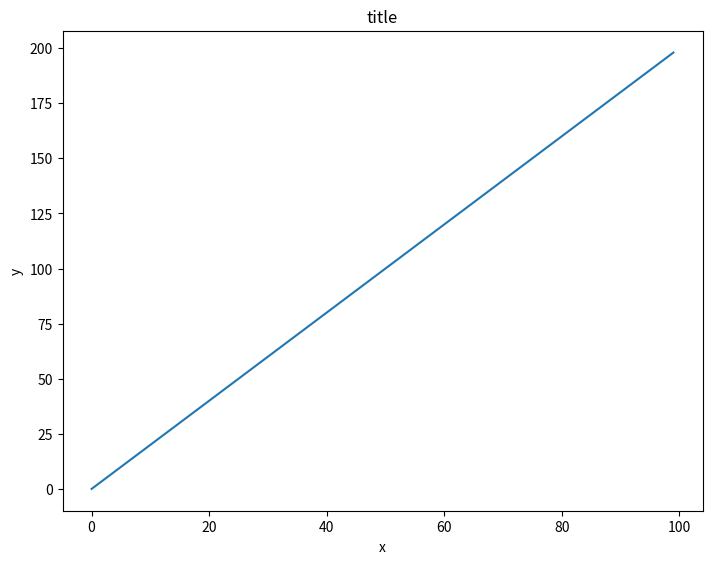
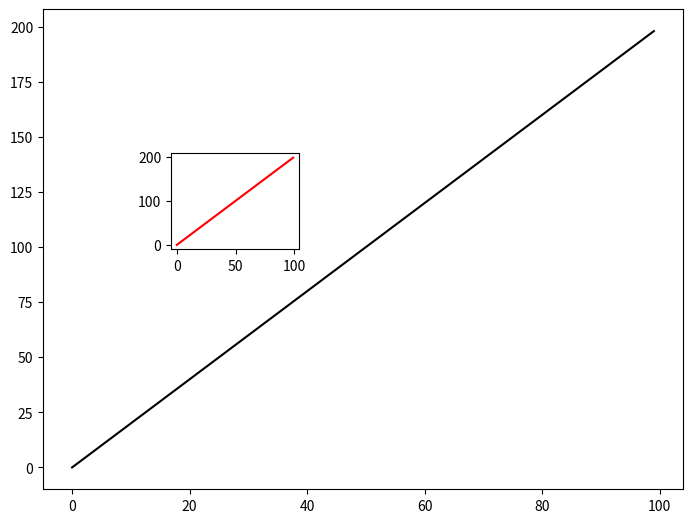
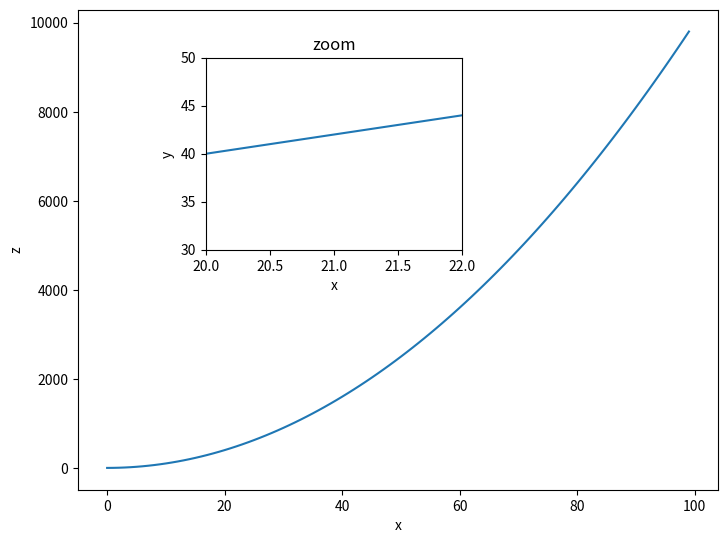
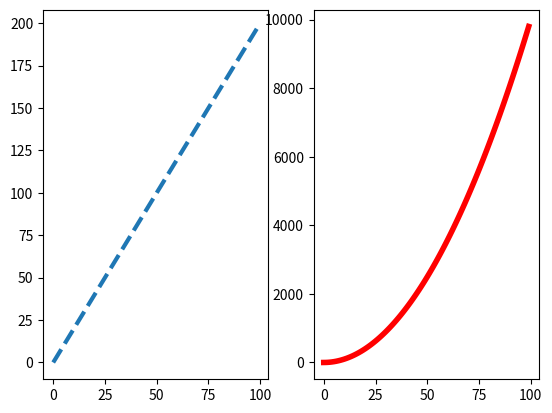
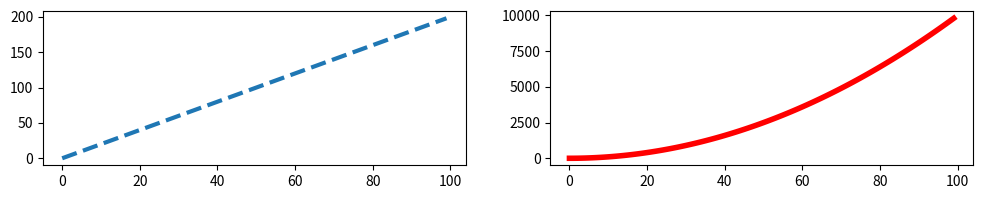
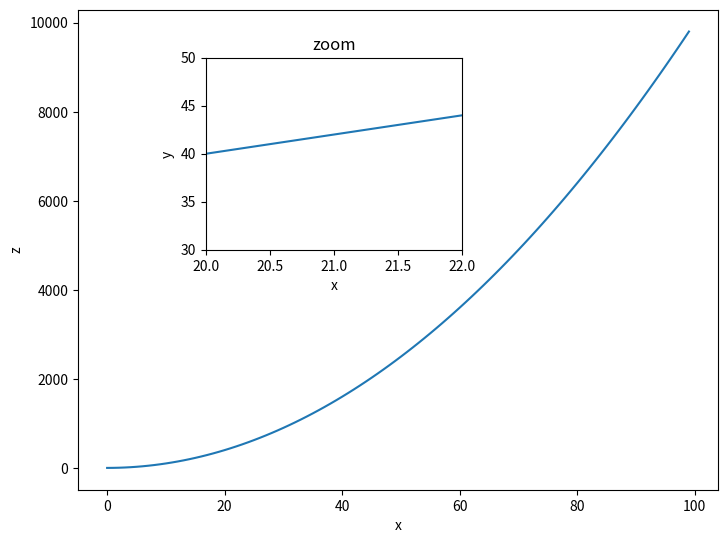

Reproduce these figures in Python, in order.
#!/usr/bin/env python
# coding: utf-8

# In[3]:


import numpy as np
x = np.arange(0,100)
y = x*2
z = x**2


# In[4]:


import matplotlib.pyplot as plt
import numpy as np
get_ipython().run_line_magic('matplotlib', 'inline')


# In[5]:


fig=plt.figure()
ax=fig.add_axes([0,0,1,1])
ax.plot(x,y)
ax.set_xlabel('x')
ax.set_ylabel('y')
ax.set_title('title')


# In[6]:


fig=plt.figure()
ax1=fig.add_axes([0,0,1,1])
ax2=fig.add_axes([0.2,0.5,.2,.2])


# In[7]:


#now plot (x,y)on both axes.and cal  your figure ogject to show it
ax1.plot(x,y,color='black')
ax2.plot(x,y,color='red')
fig


# In[8]:


#Create the plot below by adding two axes to a figure object at [0,0,1,1] and [0.2,0.5,.4,.4]
fig=plt.figure()
ax1=fig.add_axes([0,0,1,1])
ax2=fig.add_axes([0.2,0.5,.4,.4])

ax1.set_xlabel('x')
ax1.set_ylabel('z')
ax1.plot(x,z)

ax2.set_xlabel('x')
ax2.set_ylabel('y')
ax2.set_title('zoom')
ax2.plot(x,y)
ax2.set_xlim(left=20,right=22)
ax2.set_ylim(bottom=30,top=50)


# In[9]:


# Use plt.subplots(nrows=1, ncols=2) to create the plot below
fig,axes=plt.subplots(1,2)
axes[0].plot(x,y,lw=3,ls='--')
axes[1].plot(x,z,color='r',lw=4)


# In[12]:


#See if you can resize the plot by adding the figsize() argument in plt.subplots() are copying and pasting your previous code
fig,axes=plt.subplots(1,2,figsize=(12,2))
axes[0].plot(x,y,lw=3,ls='--')
axes[1].plot(x,z,color='r',lw=4)


# In[13]:


#Create the plot below by adding two axes to a figure object at [0,0,1,1] and [0.2,0.5,.4,.4]
fig=plt.figure()
ax1=fig.add_axes([0,0,1,1])
ax2=fig.add_axes([0.2,0.5,.4,.4])

ax1.set_xlabel('x')
ax1.set_ylabel('z')
ax1.plot(x,z)

ax2.set_xlabel('x')
ax2.set_ylabel('y')
ax2.set_title('zoom')
ax2.plot(x,y)
ax2.set_xlim(left=20,right=22)
ax2.set_ylim(bottom=30,top=50)


# In[14]:


fig,axes=plt.subplots(nrows=1,ncols=2)


# In[ ]:




